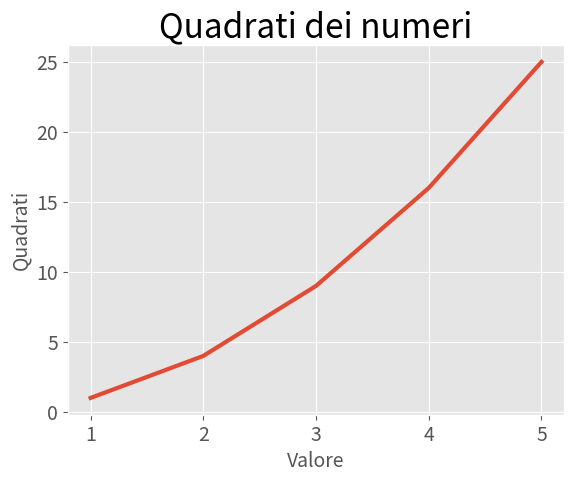

This figure's Python source:
import matplotlib.pyplot as plt

quadrati = [1, 4, 9, 16, 25]
input_valori = [1,2,3,4,5]

plt.style.use('ggplot')

fig, ax = plt.subplots()
ax.plot(input_valori, quadrati, linewidth=3)

ax.set_title("Quadrati dei numeri", fontsize = 24)
ax.set_xlabel("Valore", fontsize = 14)
ax.set_ylabel("Quadrati", fontsize = 14)
ax.tick_params(labelsize = 14)

plt.show()